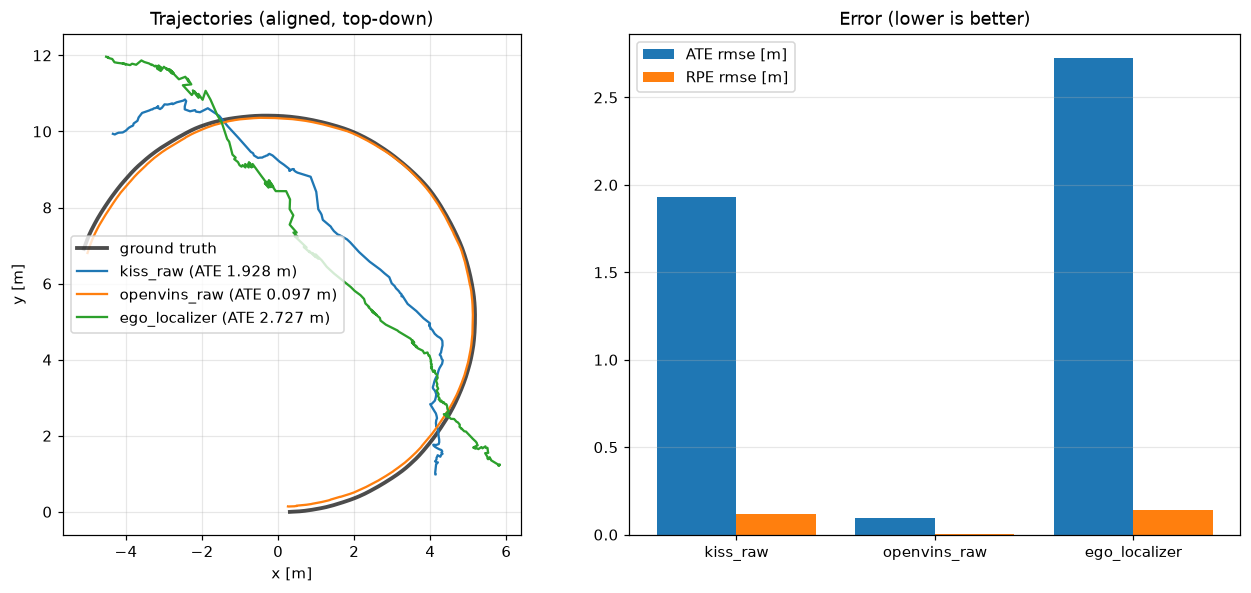

The data file committed next to this chart (first rows):
t, gt_x, gt_y, kiss_x, kiss_y, ov_x, ov_y, ego_x, ego_y
0.000, 0.3088, -0.0019, 0.0755, 0.1867, -0.3233, -0.0001, 0.1275, 0.2270
0.022, 0.3089, -0.0019, 0.0755, 0.1867, -0.3235, 0.0000, 0.1288, 0.2296
0.046, 0.3100, -0.0018, 0.0755, 0.1867, -0.3241, 0.0001, 0.1302, 0.2322
0.066, 0.3108, -0.0017, 0.0755, 0.1867, -0.3248, 0.0011, 0.1302, 0.2322
0.088, 0.3119, -0.0015, 0.0755, 0.1867, -0.3259, 0.0011, 0.1316, 0.2349
0.110, 0.3132, -0.0013, 0.0755, 0.1867, -0.3273, 0.0010, 0.1329, 0.2375
0.130, 0.3147, -0.0011, 0.0755, 0.1867, -0.3290, 0.0009, 0.1329, 0.2375
0.152, 0.3188, -0.0007, 0.0715, 0.1856, -0.3333, 0.0014, 0.1343, 0.2401
0.174, 0.3212, -0.0005, 0.0715, 0.1856, -0.3361, 0.0013, 0.1048, 0.2036
0.194, 0.3240, -0.0003, 0.0715, 0.1856, -0.3393, 0.0012, 0.1048, 0.2036
0.216, 0.3270, -0.0001, 0.0715, 0.1856, -0.3429, 0.0011, 0.1056, 0.2056
0.238, 0.3302, 0.0000, 0.0715, 0.1856, -0.3468, 0.0010, 0.1066, 0.2077
0.260, 0.3376, 0.0004, 0.0715, 0.1856, -0.3518, 0.0011, 0.1066, 0.2077
0.282, 0.3417, 0.0006, 0.0715, 0.1856, -0.3591, 0.0009, 0.1075, 0.2098
0.304, 0.3461, 0.0008, 0.0715, 0.1856, -0.3645, 0.0007, 0.1084, 0.2118
0.326, 0.3508, 0.0010, 0.0715, 0.1856, -0.3702, 0.0005, 0.1084, 0.2118
0.348, 0.3557, 0.0012, 0.0966, 0.1438, -0.3765, 0.0011, 0.1094, 0.2139
0.370, 0.3664, 0.0017, 0.0966, 0.1438, -0.3830, 0.0009, 0.1103, 0.2160
0.392, 0.3721, 0.0019, 0.0966, 0.1438, -0.3935, 0.0005, 0.1103, 0.2160
0.412, 0.3781, 0.0022, 0.0966, 0.1438, -0.4009, 0.0002, 0.1112, 0.2180
0.434, 0.3844, 0.0024, 0.0966, 0.1438, -0.4087, -0.0002, 0.1112, 0.2180
0.456, 0.3909, 0.0027, 0.0966, 0.1438, -0.4154, -0.0010, 0.1122, 0.2201
0.476, 0.4048, 0.0033, 0.0966, 0.1438, -0.4239, -0.0015, 0.1131, 0.2222
0.498, 0.4122, 0.0037, 0.0966, 0.1438, -0.4327, -0.0019, 0.1131, 0.2222
0.520, 0.4198, 0.0040, 0.0966, 0.1438, -0.4419, -0.0024, 0.1140, 0.2242
0.542, 0.4275, 0.0044, 0.0966, 0.1438, -0.4548, -0.0022, 0.1149, 0.2263
0.564, 0.4355, 0.0048, 0.2362, -0.0235, -0.4646, -0.0027, 0.1149, 0.2263
0.586, 0.4518, 0.0056, 0.2362, -0.0235, -0.4745, -0.0033, 0.2610, 0.0246
0.608, 0.4600, 0.0060, 0.2362, -0.0235, -0.4846, -0.0039, 0.2639, 0.0237
0.630, 0.4683, 0.0064, 0.2362, -0.0235, -0.4947, -0.0045, 0.2639, 0.0237
0.652, 0.4767, 0.0069, 0.2362, -0.0235, -0.5052, -0.0083, 0.2670, 0.0228
0.674, 0.4936, 0.0079, 0.2362, -0.0235, -0.5154, -0.0090, 0.2700, 0.0219
0.694, 0.5022, 0.0084, 0.2362, -0.0235, -0.5257, -0.0096, 0.2700, 0.0219
0.716, 0.5108, 0.0089, 0.2362, -0.0235, -0.5361, -0.0103, 0.2730, 0.0211
0.738, 0.5194, 0.0095, 0.2362, -0.0235, -0.5465, -0.0111, 0.2760, 0.0201
0.758, 0.5270, 0.0099, 0.3054, -0.0411, -0.5501, -0.0202, 0.2760, 0.0201
0.780, 0.5443, 0.0111, 0.3054, -0.0411, -0.5603, -0.0211, 0.2791, 0.0192
0.802, 0.5530, 0.0117, 0.3054, -0.0411, -0.5758, -0.0226, 0.2791, 0.0192
0.824, 0.5616, 0.0124, 0.3054, -0.0411, -0.5861, -0.0236, 0.2820, 0.0184
0.846, 0.5702, 0.0131, 0.3054, -0.0411, -0.5944, -0.0246, 0.2851, 0.0175
0.868, 0.5789, 0.0138, 0.3054, -0.0411, -0.6047, -0.0257, 0.2851, 0.0175
0.890, 0.5963, 0.0153, 0.3054, -0.0411, -0.6150, -0.0269, 0.2882, 0.0166
0.912, 0.6050, 0.0161, 0.3054, -0.0411, -0.6305, -0.0286, 0.2911, 0.0157
0.934, 0.6137, 0.0170, 0.3054, -0.0411, -0.6410, -0.0299, 0.2911, 0.0157
0.956, 0.6224, 0.0178, 0.2876, -0.0494, -0.6493, -0.0287, 0.2942, 0.0148
0.976, 0.6311, 0.0187, 0.2876, -0.0494, -0.6596, -0.0299, 0.3126, 0.0038
0.998, 0.6485, 0.0205, 0.2876, -0.0494, -0.6700, -0.0312, 0.3126, 0.0038
1.020, 0.6572, 0.0215, 0.2876, -0.0494, -0.6803, -0.0325, 0.3157, 0.0028
1.040, 0.6659, 0.0224, 0.2876, -0.0494, -0.6907, -0.0338, 0.3190, 0.0017
1.062, 0.6746, 0.0234, 0.2876, -0.0494, -0.7038, -0.0332, 0.3190, 0.0017
1.084, 0.6833, 0.0244, 0.2876, -0.0494, -0.7141, -0.0345, 0.3223, 0.0006
1.106, 0.7007, 0.0264, 0.2876, -0.0494, -0.7244, -0.0358, 0.3254, -0.0003
1.128, 0.7094, 0.0275, 0.2876, -0.0494, -0.7347, -0.0372, 0.3254, -0.0003
1.150, 0.7181, 0.0285, 0.2730, -0.0622, -0.7430, -0.0364, 0.3287, -0.0014
1.172, 0.7269, 0.0296, 0.2730, -0.0622, -0.7584, -0.0385, 0.3320, -0.0025
1.194, 0.7445, 0.0319, 0.2730, -0.0622, -0.7687, -0.0399, 0.3320, -0.0025
1.216, 0.7533, 0.0331, 0.2730, -0.0622, -0.7790, -0.0413, 0.3352, -0.0034
1.238, 0.7620, 0.0343, 0.2730, -0.0622, -0.7893, -0.0427, 0.3385, -0.0045
1.258, 0.7708, 0.0355, 0.2730, -0.0622, -0.7976, -0.0436, 0.3385, -0.0045
1.280, 0.7796, 0.0367, 0.2730, -0.0622, -0.8079, -0.0451, 0.3418, -0.0056
... 2,052 more rows
